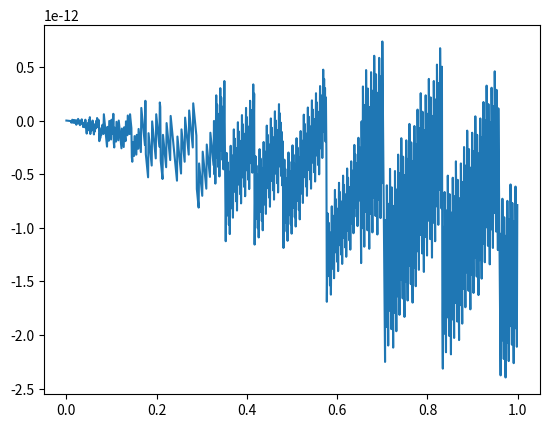

Generate this figure with matplotlib:
# -*- coding: utf-8 -*-
"""
Created on Wed Aug 20 14:36:27 2025

[redacted]
"""
import matplotlib.pyplot as plt
import numpy as np

# Una señal sinusoidal de 2KHz.
# Misma señal amplificada y desfazada en π/2.
# Misma señal modulada en amplitud por otra señal sinusoidal de la mitad de la frecuencia.
# Señal anterior recortada al 75% de su potencia.
# Una señal cuadrada de 4KHz.
# Un pulso rectangular de 10ms.
# En cada caso indique tiempo entre muestras, número de muestras y potencia.

fs = 1000 
N = 1000
f = 2000
def mi_funcion_sen(vmax, dc, f, fase, N, fs):
    Ts = 1/fs
    tt = np.arange(N) * Ts           # vector de tiempo
    xx = dc + vmax * np.sin(2* np.pi * f * tt + fase)  # señal senoidal
    return tt, xx
    
tt, xx = mi_funcion_sen(vmax=1, dc=0, f=f, fase=0, N = N, fs=fs)
plt.plot(tt, xx)
plt.show()
